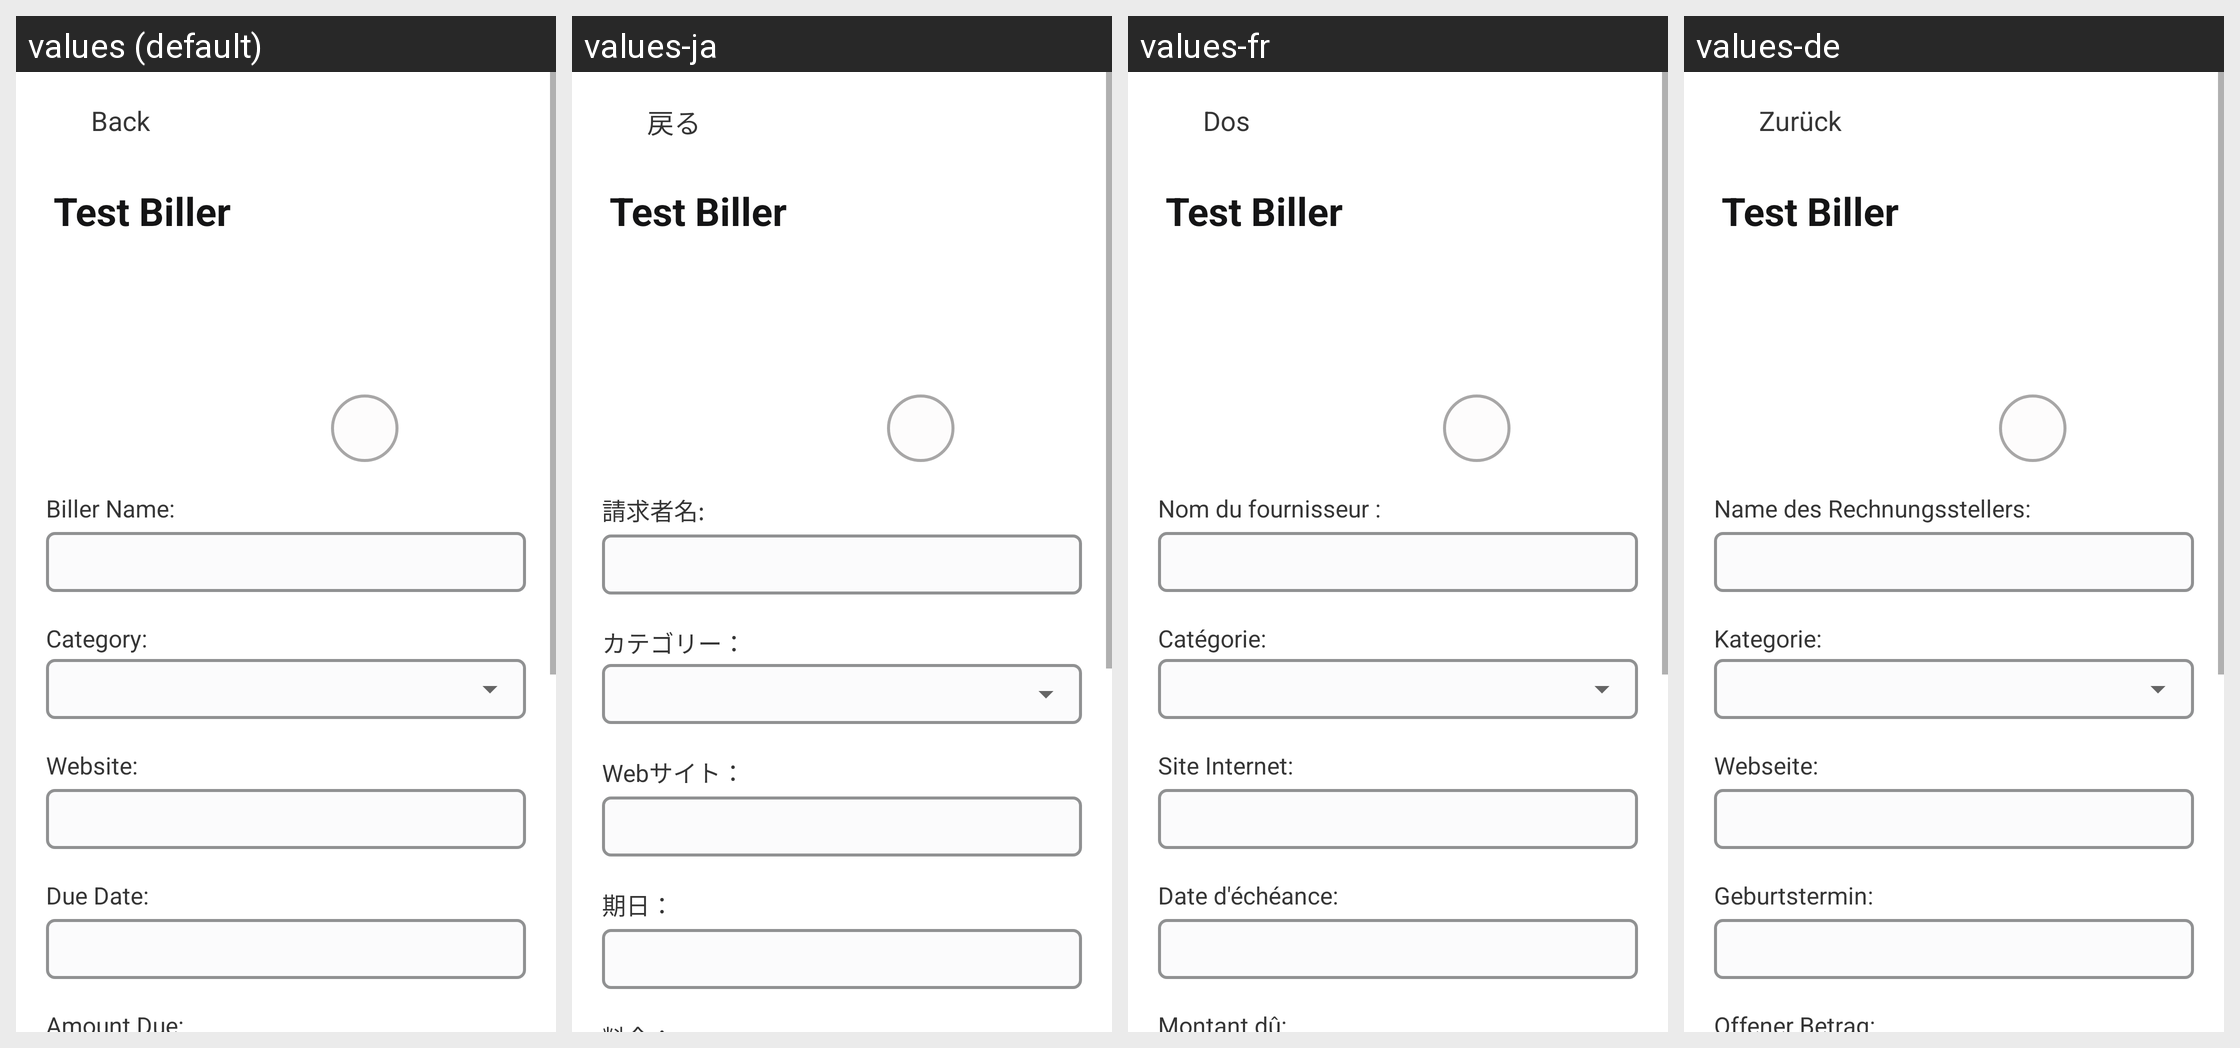

The Android screen above is rendered under several locales of the same app. Produce the string resources it draws, with the default and per-locale values.
Android screen res/layout/activity_edit_biller.xml rendered under 4 locales, left to right: values (default), values-ja, values-fr, values-de. Device: Nexus 5 (rendered at 1080×1920; each locale shown at half size, 540×960, under a caption strip naming it); theme Theme.BillTracker.
Other locales in the repository, not shown: values-es, values-hi, values-it, values-iw, values-ru, values-zh.
Strings drawn on this screen, with the default value and each locale's value (text and hints the layout hard-codes, and strings that could not be matched under every locale, appear in the picture but are not listed):

back
  values: Back
  values-ja: 戻る
  values-fr: Dos
  values-de: Zurück

k
  values: Biller Name:
  values-ja: 請求者名:
  values-fr: Nom du fournisseur :
  values-de: Name des Rechnungsstellers:

m
  values: Category:
  values-ja: カテゴリー：
  values-fr: Catégorie:
  values-de: Kategorie:

n
  values: Website:
  values-ja: Webサイト：
  values-fr: Site Internet:
  values-de: Webseite:

dueDate1
  values: Due Date:
  values-ja: 期日：
  values-fr: Date d'échéance:
  values-de: Geburtstermin:
